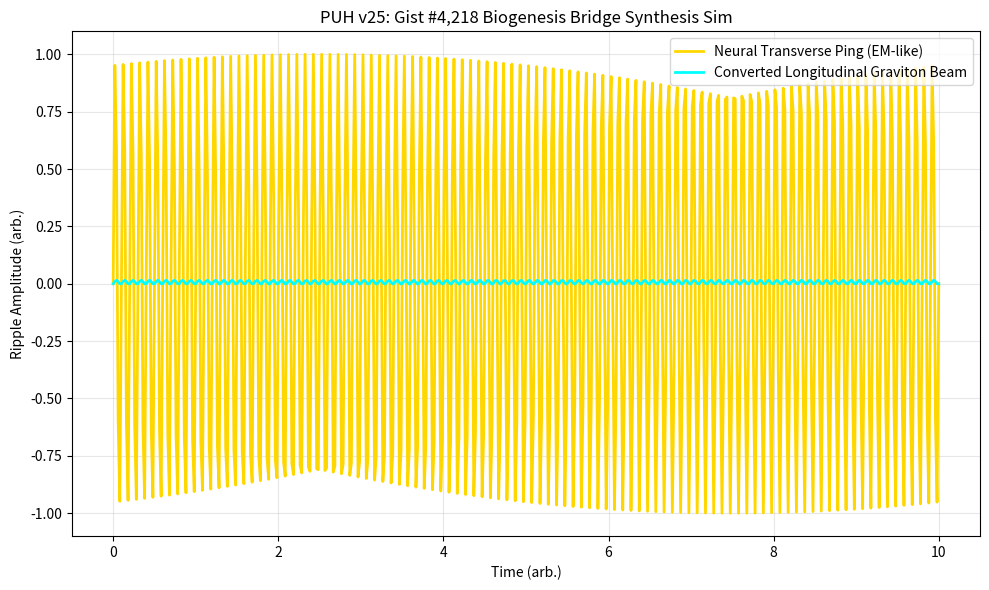

This chart was generated by the following Python code:
#date: 2026-01-19T17:10:12Z
#url: https://api.github.com/gists/91825adec574c59f9e12942b4d1c8661
# [redacted]

import numpy as np
import matplotlib.pyplot as plt

# PUH v25: Gist #4,218 Biogenesis Bridge Synthesis Sim — Ping Conversion Transverse → Longitudinal (Brain to Lattice)
t = np.linspace(0, 10, 500)  # Time arb.
ping_transverse = np.sin(2 * np.pi * 10 * t)  # Neural transverse ping toy
ping_longitudinal = np.cumsum(ping_transverse) * 0.01  # Gertsenshtein conversion longitudinal graviton

plt.figure(figsize=(10,6))
plt.plot(t, ping_transverse, label='Neural Transverse Ping (EM-like)', color='gold', lw=2)
plt.plot(t, ping_longitudinal, label='Converted Longitudinal Graviton Beam', color='cyan', lw=2)
plt.xlabel('Time (arb.)'); plt.ylabel('Ripple Amplitude (arb.)')
plt.title('PUH v25: Gist #4,218 Biogenesis Bridge Synthesis Sim')
plt.legend(); plt.grid(alpha=0.3)
plt.tight_layout()
plt.savefig('puh_v25_gist_4218_biogenesis_bridge_synthesis_simulation.png', dpi=300)
plt.show()

print("Transverse neural ping → longitudinal graviton conversion — brain lattice transceiver.")